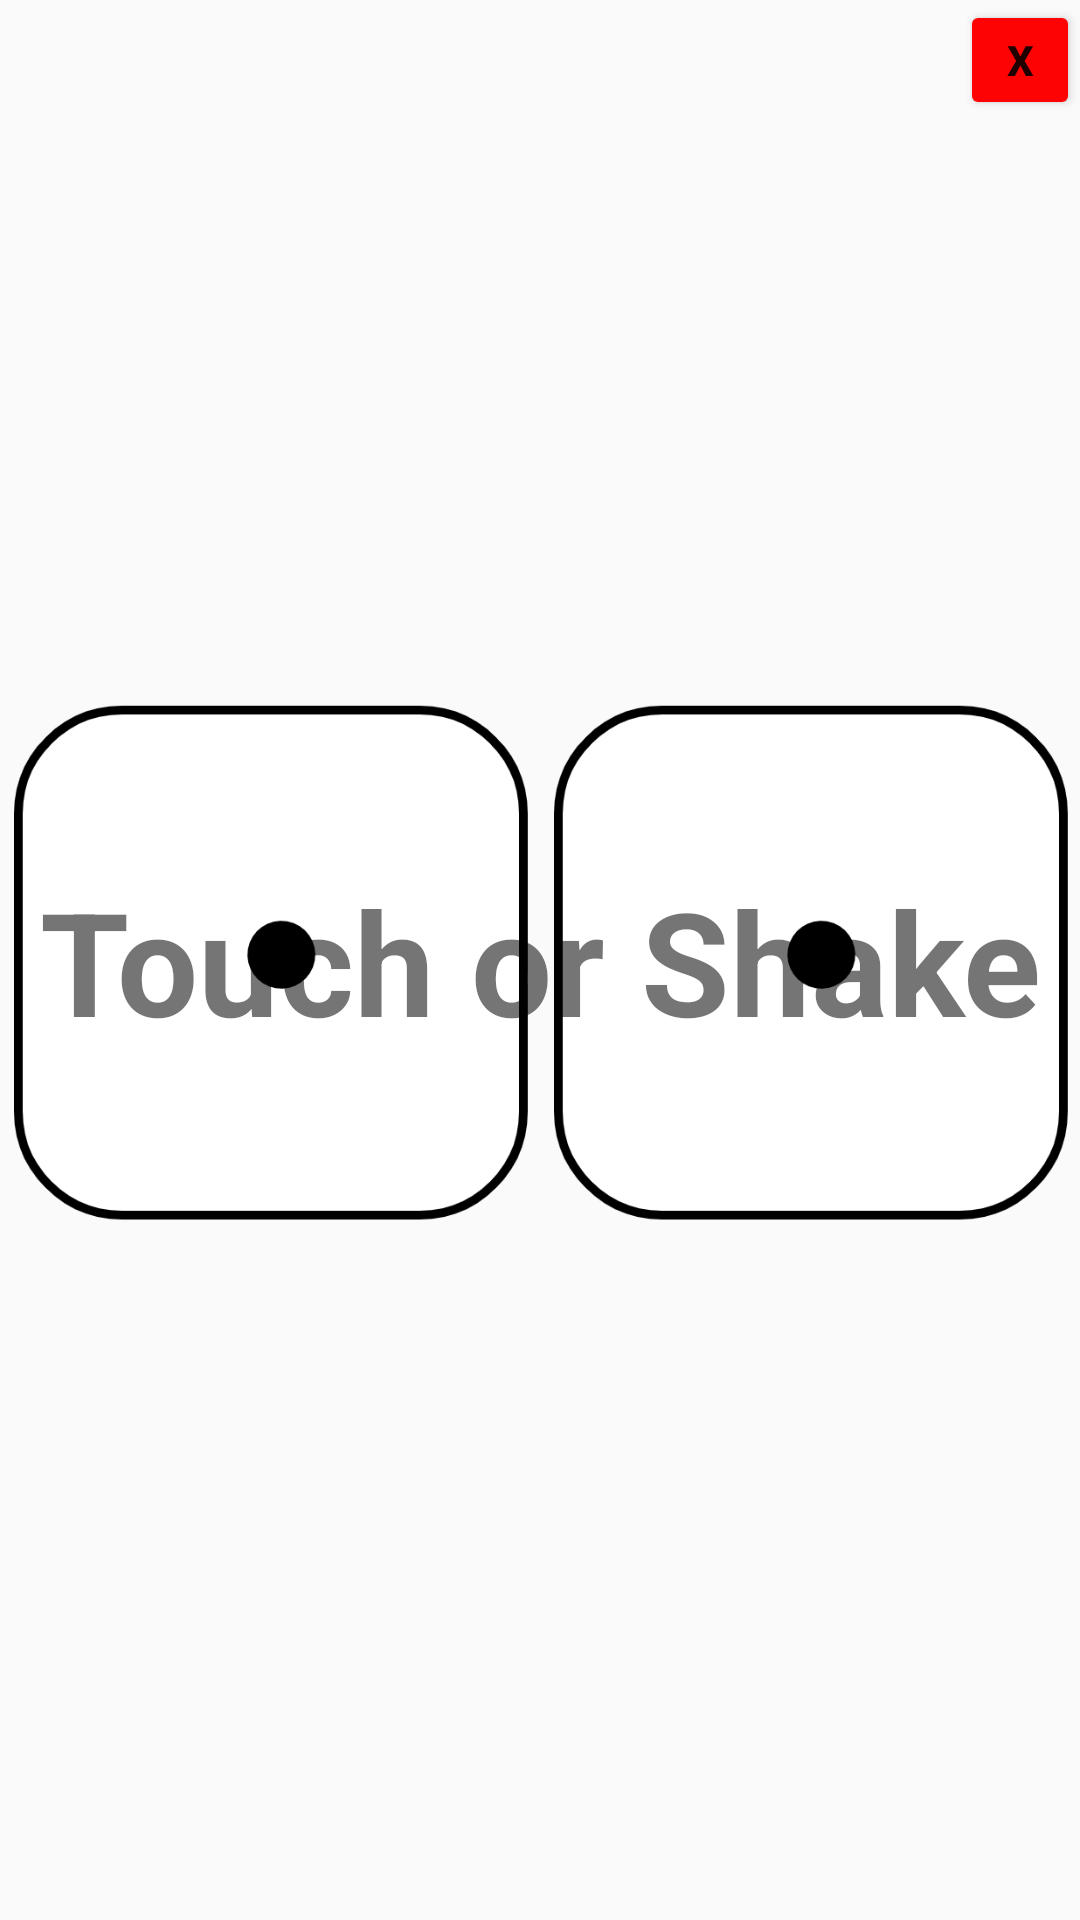

This screen was rendered from an Android layout file. Write that file and the resources it references.
<!-- AndroidManifest.xml: application theme Theme.WebSocketDemoApp -->
<!-- res/layout/activity_pop_dice.xml -->
<?xml version="1.0" encoding="utf-8"?>
<androidx.constraintlayout.widget.ConstraintLayout xmlns:android="http://schemas.android.com/apk/res/android"
    xmlns:app="http://schemas.android.com/apk/res-auto"
    xmlns:tools="http://schemas.android.com/tools"
    android:id="@+id/main"
    android:layout_width="match_parent"
    android:layout_height="match_parent"
    tools:context=".activities.PopActivityDice">

    <Button
        android:id="@+id/X"
        android:layout_width="40dp"
        android:layout_height="40dp"
        android:backgroundTint="#FD0303"
        android:onClick="onX"
        android:text="X"
        android:textAlignment="center"
        android:textStyle="bold"
        app:layout_constraintEnd_toEndOf="parent"
        app:layout_constraintTop_toTopOf="parent" />

    <ImageView
        android:id="@+id/dice1"
        android:layout_width="0dp"
        android:layout_height="0dp"
        app:layout_constraintBottom_toBottomOf="parent"
        app:layout_constraintEnd_toStartOf="@+id/dice2"
        app:layout_constraintHorizontal_chainStyle="spread"
        app:layout_constraintStart_toStartOf="parent"
        app:layout_constraintTop_toTopOf="parent"
        app:srcCompat="@drawable/dice1" />

    <ImageView
        android:id="@+id/dice2"
        android:layout_width="0dp"
        android:layout_height="0dp"
        app:layout_constraintBottom_toBottomOf="parent"
        app:layout_constraintEnd_toEndOf="parent"
        app:layout_constraintRight_toLeftOf="@id/dice1"
        app:layout_constraintStart_toEndOf="@+id/dice1"
        app:layout_constraintTop_toTopOf="parent"
        app:srcCompat="@drawable/dice1" />

    <TextView
        android:id="@+id/txtTouchorShake"
        android:layout_width="wrap_content"
        android:layout_height="wrap_content"
        android:ems="10"
        android:inputType="text"
        android:text="Touch or Shake"
        android:textAlignment="center"
        android:textSize="48sp"
        android:textStyle="bold"
        android:visibility="visible"
        app:layout_constraintBottom_toBottomOf="parent"
        app:layout_constraintEnd_toEndOf="parent"
        app:layout_constraintStart_toStartOf="parent"
        app:layout_constraintTop_toTopOf="parent" />

</androidx.constraintlayout.widget.ConstraintLayout>
<!-- resources referenced by this layout -->
<resources>
  <!-- drawable dice1: png bitmap (drawable, 20342 bytes) -->
  <style name="Theme.WebSocketDemoApp" parent="Theme.AppCompat.Light.NoActionBar">
          <item name="android:windowFullscreen">true</item>
          
          <item name="colorPrimary">@color/purple_500</item>
          <item name="colorPrimaryVariant">@color/purple_700</item>
          <item name="colorOnPrimary">@color/white</item>
          
          <item name="colorSecondary">@color/teal_200</item>
          <item name="colorSecondaryVariant">@color/teal_700</item>
          <item name="colorOnSecondary">@color/black</item>
          
          <item name="android:statusBarColor">?attr/colorPrimaryVariant</item>
          
      </style>
  <color name="purple_500">#FF6200EE</color>
  <color name="purple_700">#FF3700B3</color>
  <color name="white">#FFFFFFFF</color>
  <color name="teal_200">#FF03DAC5</color>
  <color name="teal_700">#FF018786</color>
  <color name="black">#FF000000</color>
</resources>
